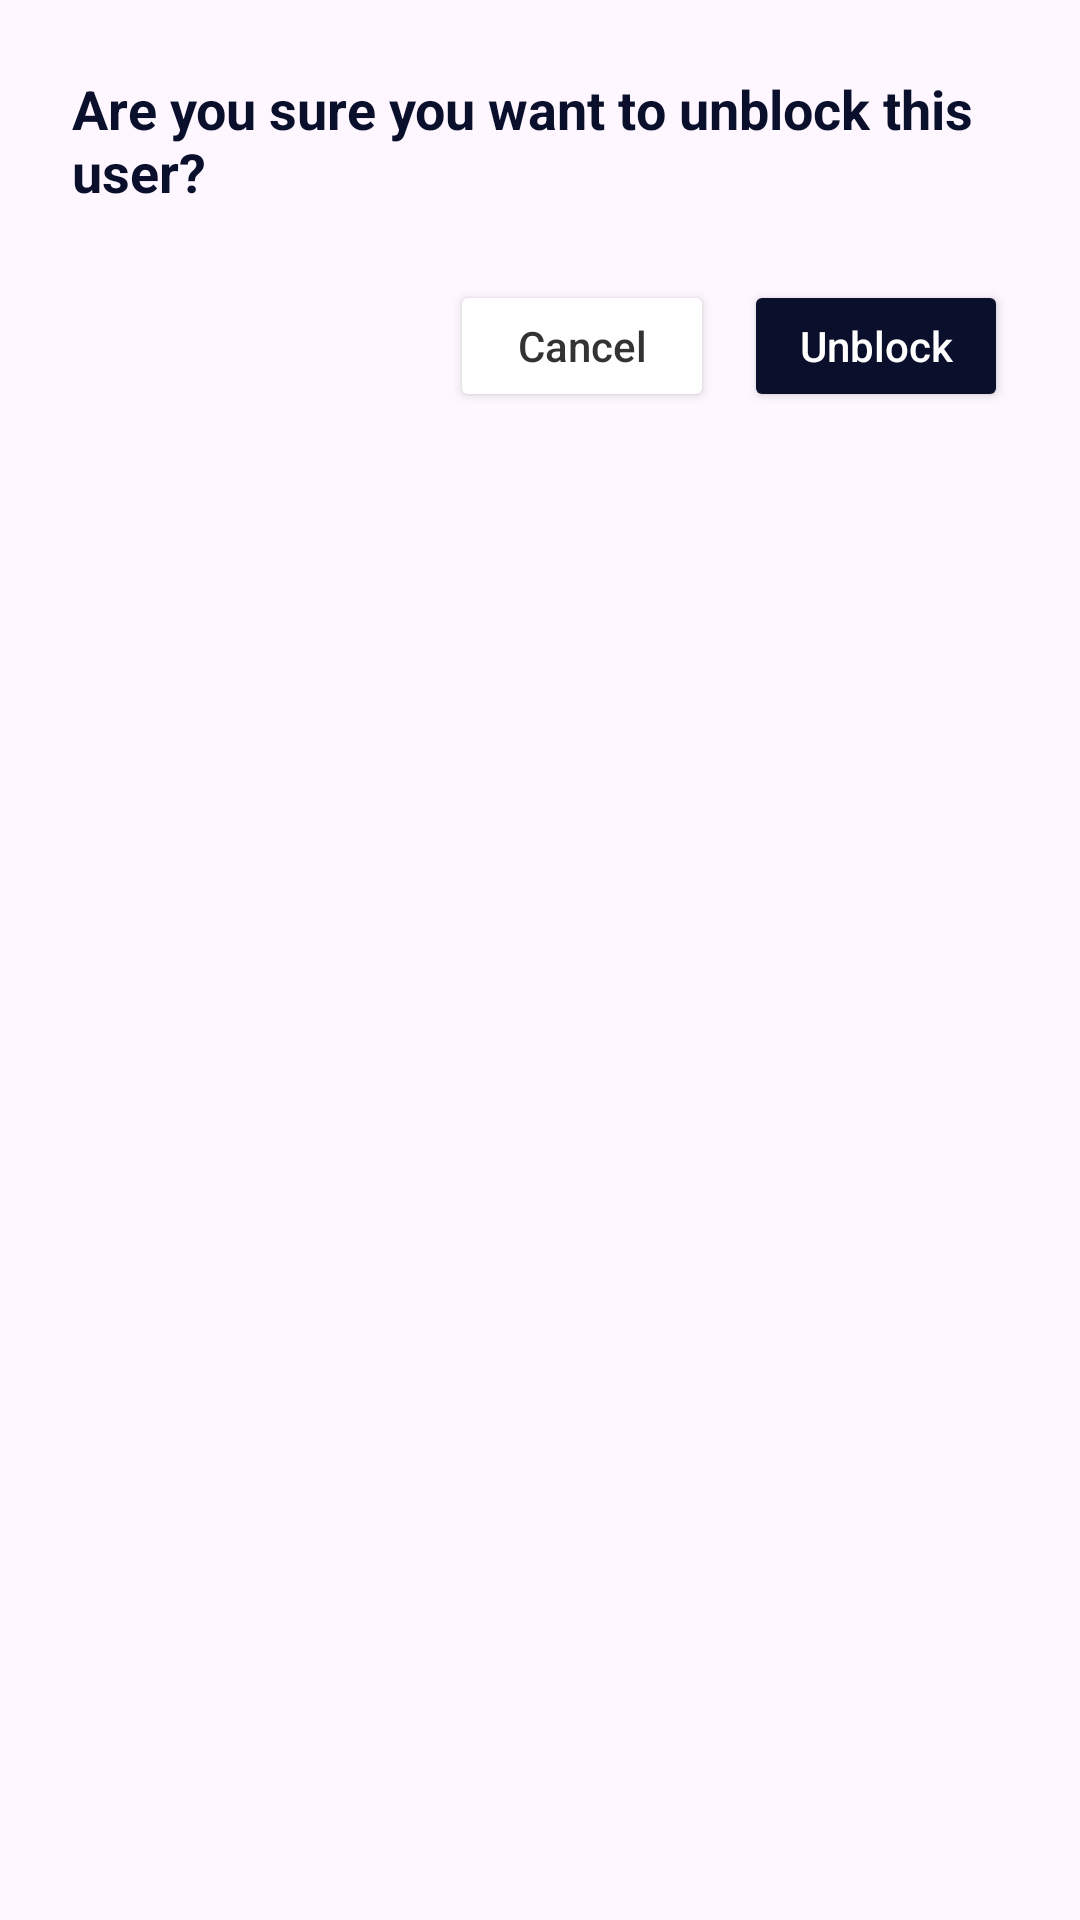

Write the Android layout XML for this screen, with the resource values it uses.
<!-- AndroidManifest.xml: application theme Theme.Nuvola -->
<!-- res/layout/dialog_unblock_user.xml -->
<?xml version="1.0" encoding="utf-8"?>
<LinearLayout
    xmlns:android="http://schemas.android.com/apk/res/android"
    android:layout_width="match_parent"
    android:layout_height="wrap_content"
    android:orientation="vertical"
    android:padding="24dp"
    android:background="@drawable/bg_dialog_rounded">

    <TextView
        android:id="@+id/tvUnblockTitle"
        android:layout_width="wrap_content"
        android:layout_height="wrap_content"
        android:text="Are you sure you want to unblock this user?"
        android:textSize="18sp"
        android:textStyle="bold"
        android:textColor="#0A0F2C"
        android:layout_marginBottom="24dp" />

    <LinearLayout
        android:layout_width="match_parent"
        android:layout_height="wrap_content"
        android:orientation="horizontal"
        android:gravity="end">

        <Button
            android:id="@+id/btnCancelUnblock"
            android:layout_width="wrap_content"
            android:layout_height="44dp"
            android:text="Cancel"
            android:textAllCaps="false"
            android:backgroundTint="#FFFFFF"
            android:textColor="#333333"
            android:layout_marginEnd="10dp" />

        <Button
            android:id="@+id/btnConfirmUnblock"
            android:layout_width="wrap_content"
            android:layout_height="44dp"
            android:text="Unblock"
            android:textAllCaps="false"
            android:backgroundTint="#0A0F2C"
            android:textColor="@android:color/white" />

    </LinearLayout>

</LinearLayout>
<!-- resources referenced by this layout -->
<resources>
  <style name="Theme.Nuvola" parent="Base.Theme.Nuvola" />
  <style name="Base.Theme.Nuvola" parent="Theme.Material3.DayNight.NoActionBar">
          <item name="android:backgroundDimEnabled">true</item>
          <item name="android:backgroundDimAmount">0.6</item>
      </style>
</resources>
